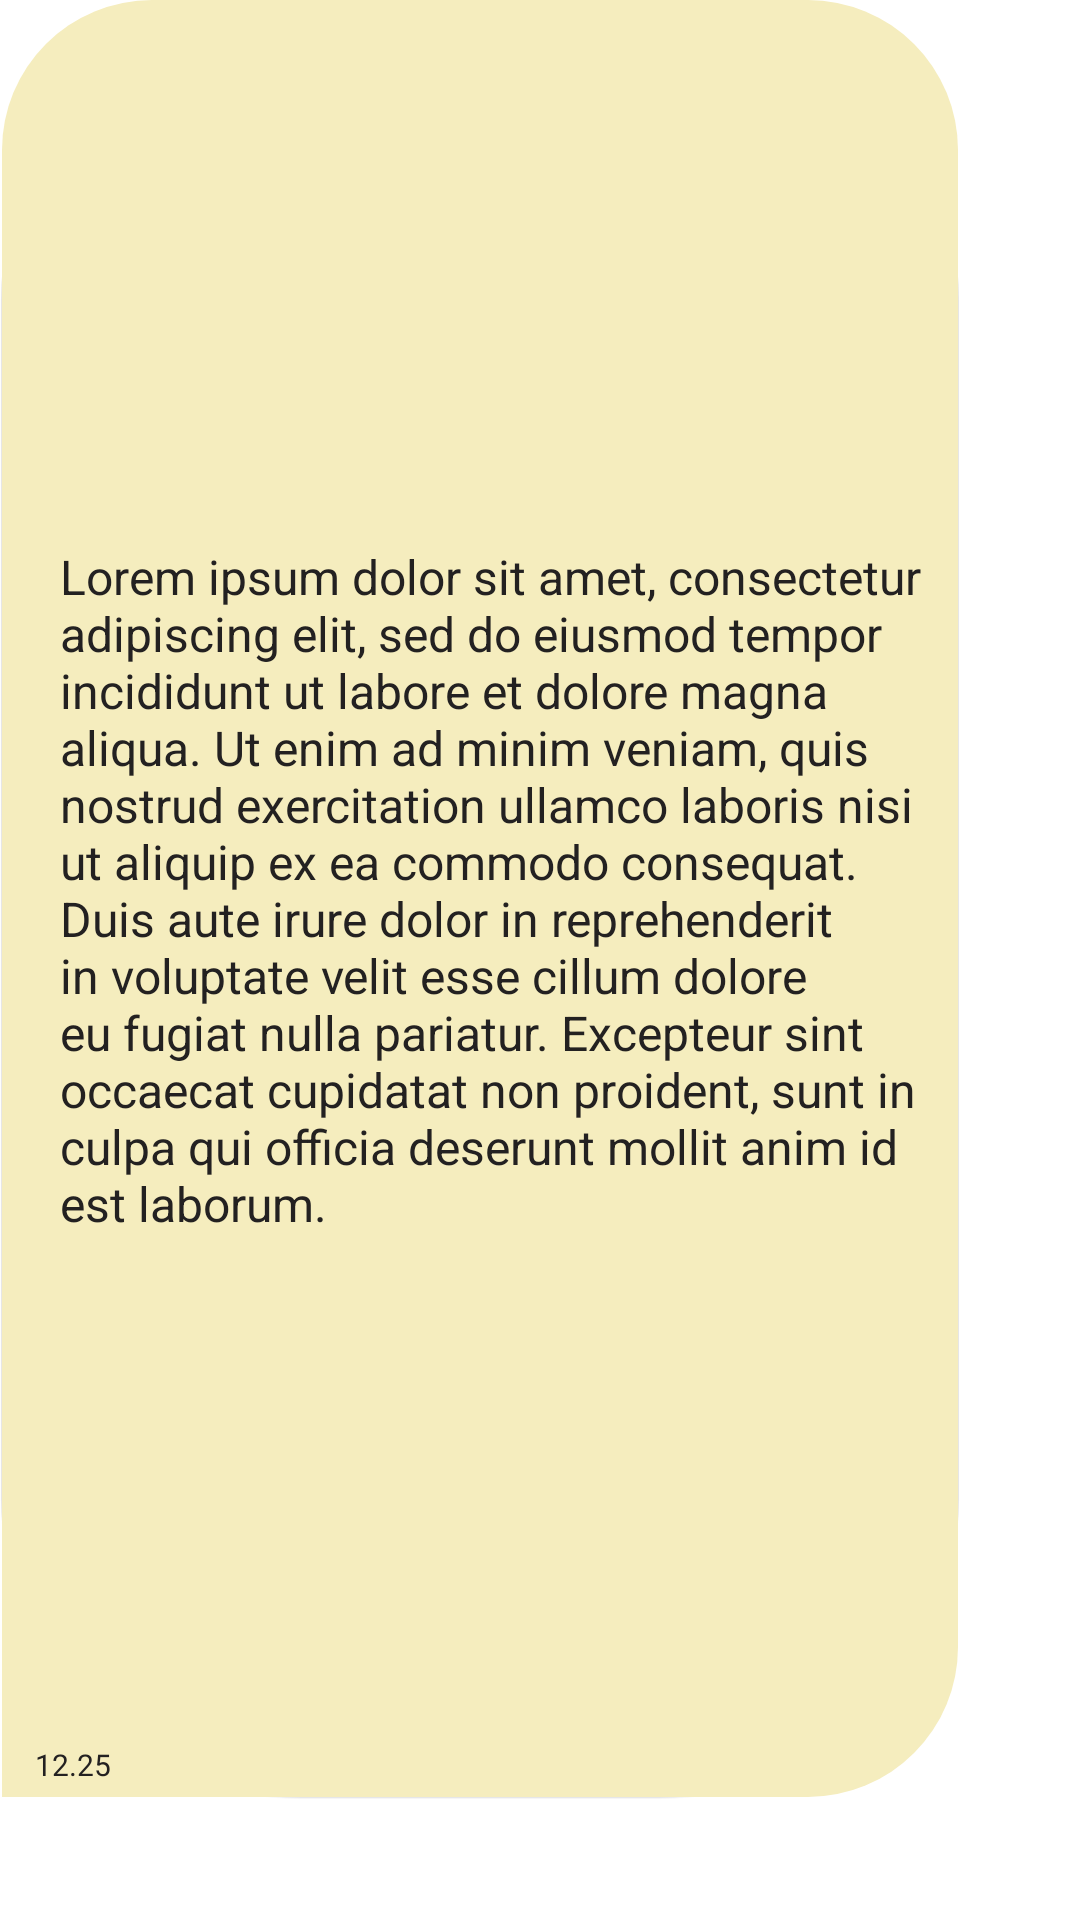

This screen was rendered from an Android layout file. Write that file and the resources it references.
<!-- AndroidManifest.xml: application theme Theme.ChatApp -->
<!-- res/layout/reader_bubble.xml -->
<?xml version="1.0" encoding="utf-8"?>
<androidx.constraintlayout.widget.ConstraintLayout xmlns:android="http://schemas.android.com/apk/res/android"
    android:layout_width="wrap_content"
    android:layout_height="wrap_content"
    xmlns:app="http://schemas.android.com/apk/res-auto"

    android:layout_margin="7dp"
    android:background="@drawable/bg_reader"
    android:maxHeight="600dp"
    android:maxWidth="330dp"
    android:minHeight="30dp">

    <TextView
        android:id="@+id/receiverMsg"
        android:layout_width="wrap_content"
        android:layout_height="wrap_content"
        android:textColor="@color/name_color"
        android:layout_marginBottom="3dp"
        android:layout_marginRight="20dp"
        android:layout_marginTop="15dp"
        android:padding="5dp"
        android:inputType="textLongMessage|textMultiLine"
        android:textSize="16sp"
        android:text="Lorem ipsum dolor sit amet, consectetur adipiscing elit, sed do eiusmod tempor incididunt ut labore et dolore magna aliqua. Ut enim ad minim veniam, quis nostrud exercitation ullamco laboris nisi ut aliquip ex ea commodo consequat. Duis aute irure dolor in reprehenderit in voluptate velit esse cillum dolore eu fugiat nulla pariatur. Excepteur sint occaecat cupidatat non proident, sunt in culpa qui officia deserunt mollit anim id est laborum."
        android:maxWidth="300dp"
        android:minWidth="50dp"
        app:layout_constraintBottom_toTopOf="@id/receiverTime"
        app:layout_constraintEnd_toEndOf="parent"
        app:layout_constraintStart_toStartOf="@id/guideline"
        app:layout_constraintTop_toTopOf="parent"
        app:layout_constraintVertical_bias="0.5" />
        />

    <TextView
        android:layout_width="wrap_content"
        android:layout_height="wrap_content"
        android:textColor="@color/name_color"
        android:id="@+id/receiverTime"
        android:layout_margin="4dp"
        android:paddingLeft="7dp"
        android:text="12.25"
        android:textSize="10sp"
        app:layout_constraintBottom_toBottomOf="parent"
        app:layout_constraintStart_toStartOf="parent"
        />

    <androidx.constraintlayout.widget.Guideline
        android:layout_width="wrap_content"
        android:layout_height="wrap_content"
        android:orientation="vertical"
        app:layout_constraintGuide_begin="20dp"
        android:id="@+id/guideline" />


</androidx.constraintlayout.widget.ConstraintLayout>
<!-- resources referenced by this layout -->
<resources>
  <color name="name_color">#232121</color>
  <!-- drawable bg_reader (drawable) -->
  <?xml version="1.0" encoding="utf-8"?>
  <layer-list xmlns:android="http://schemas.android.com/apk/res/android">
  
  
  
  
  <item android:right="10dp">
      <shape android:shape="rectangle">
          <corners android:radius="100dp" />
          <padding
              android:bottom="1px"
              android:left="1px"
              android:right="1px" />
          <solid android:color="#01000000" />
      </shape>
  </item>
  
  
  
  
  <item android:right="10dp">
      <shape android:shape="rectangle">
          <corners android:radius="100dp" />
          <padding android:bottom="1px" />
          <solid android:color="#09000000" />
      </shape>
  </item>
  
  
  
  
  <item android:right="10dp">
      <shape android:shape="rectangle">
          <corners android:radius="100dp" />
          <padding
              android:bottom="1px"
              android:left="1px"
              android:right="1px" />
          <solid android:color="#10000000" />
      </shape>
  </item>
  
  
  
  
  
  
  
  <item android:right="10dp">
      <shape android:shape="rectangle">
          <solid android:color="#F5EDBE" />
          <corners android:bottomLeftRadius="0dp" android:radius="50dp" />
      </shape>
  </item>
  
  </layer-list>
  <style name="Theme.ChatApp" parent="Theme.MaterialComponents.DayNight.DarkActionBar">
          
          <item name="colorPrimary">#DA3B3B</item>
          <item name="colorPrimaryVariant">@color/purple_700</item>
          <item name="colorOnPrimary">@color/white</item>
          
          <item name="colorSecondary">@color/teal_200</item>
          <item name="colorSecondaryVariant">@color/teal_700</item>
          <item name="colorOnSecondary">#FFFFFF</item>
          
          <item name="android:statusBarColor">@color/rectangle_1_ek3_color</item>
          
      </style>
  <color name="white">#FFFFFFFF</color>
  <color name="rectangle_1_ek3_color">#EA4141</color>
  <!-- not gathered from this repository: default colours our renderer supplied (Android Studio template values) -->
  <color name="purple_700">#FF3700B3</color>
  <color name="teal_200">#FF03DAC5</color>
  <color name="teal_700">#FF018786</color>
</resources>
